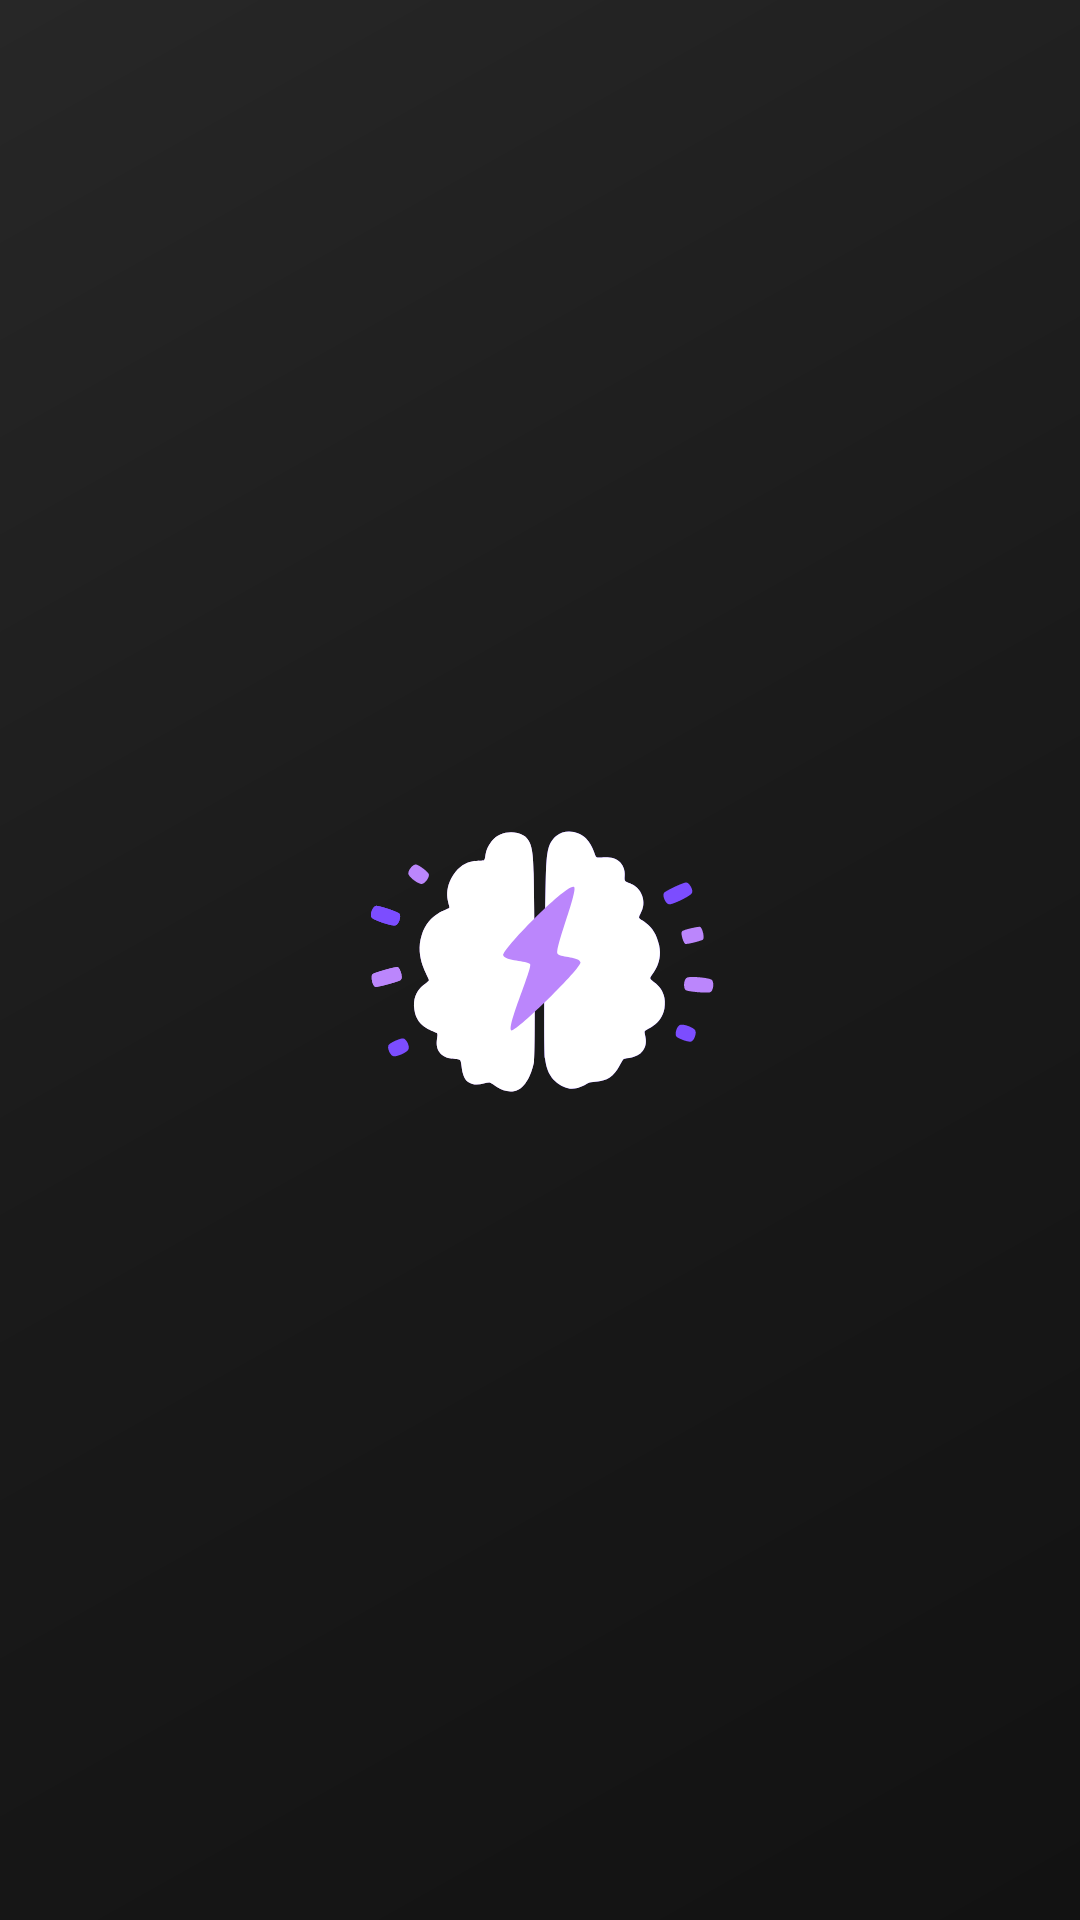

This screen was rendered from an Android layout file. Write that file and the resources it references.
<!-- AndroidManifest.xml: application theme Theme.NeuralNotesProject -->
<!-- res/layout/activity_splash.xml -->
<?xml version="1.0" encoding="utf-8"?>
<androidx.constraintlayout.widget.ConstraintLayout xmlns:android="http://schemas.android.com/apk/res/android"
    xmlns:app="http://schemas.android.com/apk/res-auto"
    android:layout_width="match_parent"
    android:layout_height="match_parent"
    android:background="@drawable/login_background_gradient">

    <ImageView
        android:id="@+id/splash_logo"
        android:layout_width="120dp"
        android:layout_height="120dp"
        android:src="@drawable/app_logo"
        app:layout_constraintBottom_toBottomOf="parent"
        app:layout_constraintEnd_toEndOf="parent"
        app:layout_constraintStart_toStartOf="parent"
        app:layout_constraintTop_toTopOf="parent"/>

</androidx.constraintlayout.widget.ConstraintLayout>
<!-- resources referenced by this layout -->
<resources>
  <!-- drawable app_logo: vector/xml drawable (drawable, 4995 chars, omitted) -->
  <!-- drawable login_background_gradient (drawable) -->
  <?xml version="1.0" encoding="utf-8"?>
  <shape xmlns:android="http://schemas.android.com/apk/res/android">
      <gradient
          android:type="linear"
          android:angle="135"
          android:startColor="#121212"
          android:centerColor="#1A1A1A"
          android:endColor="#272727"/>
  </shape>
  <style name="Theme.NeuralNotesProject" parent="Base.Theme.NeuralNotesProject" />
  <style name="Base.Theme.NeuralNotesProject" parent="Theme.Material3.DayNight.NoActionBar">
          
          
      </style>
</resources>
